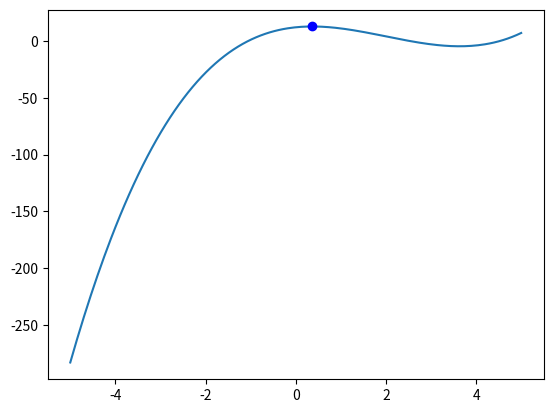

Write the Python code that produced this figure.
from matplotlib import pyplot as plt  # import module to plot the result
import numpy as np  # import module to get access to square root and linspace


def max_grs(f, u, l, tol=1e-8):

    """
    Function in python that calculates the maximum point in a specified interval
        f : the function to maximize
        u: upper boundary of interval
        l: lower boundary of interval
        tol: set an appropriate tolerance value
        return: maximum of specified interval
    """

    inv_gr = (np.sqrt(5) - 1) * 0.5  # ~ 0.618
    d_max = (u - l) * inv_gr # # Sets initial value for d
    q1 = l + d_max # Sets initial value for q1
    q2 = u - d_max # and q2

    count = 0 # Creates a count variable with initial value zero

    while abs(u - l) > tol: # Sets the tolerance condition. Will stop running once |u -l| < tol

        if f(q1) > f(q2):
            l = q2
        else:
            u = q1
        d_max = (u - l) * inv_gr
        q1 = l + d_max
        q2 = u - d_max
        count += 1 # Adds one to the count per iteration

    print('count =', count) # Prints the count number
    return (q1 + q2) * 0.5 # Returns the midpoint of the final interval as the maximum point in the range

# CAN USE THIS AS EXAMPLE BUT CAN SET YOUR OWN FUNCTION
def max_f(x):
    maxF = (x ** 3 - 6 * x ** 2 + 4 * x + 12)
    return maxF


maxim = max_grs(max_f, -2, 4)

print(maxim, max_f(maxim))

xx = np.linspace(-5, 5, 200)

plt.plot(xx, max_f(xx))
plt.plot(maxim, max_f(maxim), 'bo')
plt.show()
